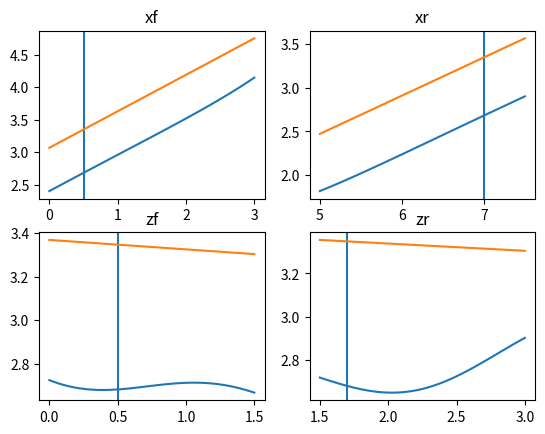
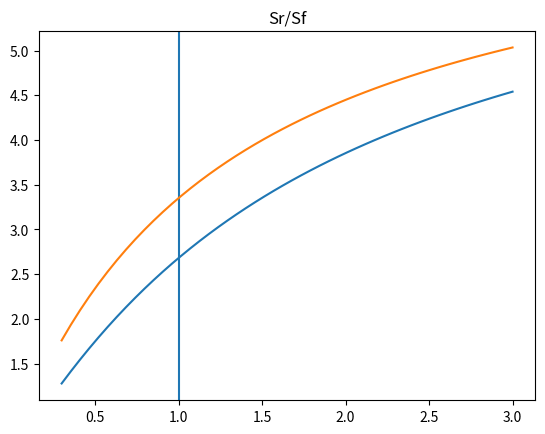

The script that saved these images, in order:
import numpy as np
from matplotlib import pyplot as plt


def xcg_stab(CLfa, CLra, CLf, CLr, Af, Ar, ef, er, xf, xr, zf, zr, zcg, Vr_Vf_2,
             Sr_Sf, de_da):
    num = (2 * CLf / (np.pi * Af * ef) * CLfa * (zcg - zf)
           - 2 * CLr / (np.pi * Ar * er) * CLra * (zr - zcg) * (1 - de_da)
           + CLfa * xf
           + CLra * xr * Vr_Vf_2 * Sr_Sf * (1 - de_da))

    den = CLfa + CLra * Vr_Vf_2 * Sr_Sf * (1 - de_da)

    return num / den


def deps_da(Lambda_quarter_chord, b, lh, h_ht, A, CLaw, rho, Pbr, Sf, CLf, W):
    r = lh * 2 / b
    mtv = h_ht * 2 / b  # Approximation
    Keps = (0.1124 + 0.1265 * Lambda_quarter_chord + 0.1766 * Lambda_quarter_chord ** 2) / r ** 2 + 0.1024 / r + 2
    Keps0 = 0.1124 / r ** 2 + 0.1024 / r + 2
    v = 1 + (r ** 2 / (r ** 2 + 0.7915 + 5.0734 * mtv ** 2)) ** (0.3113)
    de_da = Keps / Keps0 * CLaw / (np.pi * A) * (
            r / (r ** 2 + mtv ** 2) * 0.4876 / (np.sqrt(r ** 2 + 0.6319 + mtv ** 2)) + v * (
            1 - np.sqrt(mtv ** 2 / (1 + mtv ** 2))))
    phi = np.arcsin(mtv/r)
    dsde_da = np.where(
        np.logical_and(np.rad2deg(phi) < 30, np.rad2deg(phi) > 0),
        6.5*(rho*Pbr**2*Sf**3*CLf**3/(lh**4*W**3))**(1/4)*(np.sin(phi*6))**2.5,
        0
    )

    return de_da+dsde_da


def xcg_ctrl(Cmacf, Cmacr, CLf, CLr, CD0f, CD0r, Af, Ar, ef, er, cf, cr, xf,
             xr, zf, zr, zcg, Vr_Vf_2, Sr_Sf):
    num = (-Cmacf
           - Cmacr * Vr_Vf_2 * Sr_Sf * cr/cf
           + CLf * xf/cf
           + CLr * xr/cf * Vr_Vf_2 * Sr_Sf
           + (CD0f + CLf**2 / (np.pi * Af * ef)) * (zcg - zf) / cf
           - (CD0r + CLr**2 / (np.pi * Ar * er)) * (zr - zcg) / cf * Vr_Vf_2 * Sr_Sf)

    den = CLf / cf + CLr / cf * Vr_Vf_2 * Sr_Sf

    return num / den


def stab_sensitivity():
    CLfa = 5.1685
    CLra = 5.1685
    Cmacf = -0.0645
    Cmacr = -0.0645
    CLf = 1.781
    CLr = 1.737
    CD0f = 0.03254
    CD0r = 0.03254
    Af = 10
    Ar = 10
    ef = 0.958
    er = 0.958
    cf = 0.65
    cr = 0.65
    xf = 0.5
    xr = 7
    zf = 0.5
    zr = 1.7
    zcg = 0.7
    Vr_Vf_2 = 0.8
    Sr_Sf = 1

    rho = 1.225
    Pbr = 110024/1.2 * 0.9 /16
    S = 10.5
    Sf = S / 2
    Lambda_c4 = 0
    bf = np.sqrt(Sf * Af)
    W = 3652.352770706565*9.80665

    xf_range = np.linspace(0, 3)
    xr_range = np.linspace(5, 7.5)
    zf_range = np.linspace(0, 1.5)
    zr_range = np.linspace(1.5, 3)
    Sr_Sf_range = np.linspace(0.3, 3)

    plt.subplot(221)
    plt.title("xf")
    de_da = deps_da(Lambda_c4, bf, xr - xf_range, zr - zf, Af, CLfa, rho, Pbr,
                    Sf, CLf, W)
    print(de_da)
    x_cg_stab = xcg_stab(CLfa, CLra, CLf, CLr, Af, Ar, ef, er, xf_range, xr,
                         zf, zr, zcg, Vr_Vf_2, Sr_Sf, de_da)
    x_cg_ctrl = xcg_ctrl(Cmacf, Cmacr, CLf, CLr, CD0f, CD0r, Af, Ar, ef, er,
                         cf, cr, xf_range, xr, zf, zr, zcg, Vr_Vf_2, Sr_Sf)
    plt.axvline(xf)
    plt.plot(xf_range, x_cg_stab)
    plt.plot(xf_range, x_cg_ctrl)

    plt.subplot(222)
    plt.title("xr")
    de_da = deps_da(Lambda_c4, bf, xr_range - xf, zr - zf, Af, CLfa, rho, Pbr,
                    Sf, CLf, W)
    x_cg_stab = xcg_stab(CLfa, CLra, CLf, CLr, Af, Ar, ef, er, xf, xr_range,
                         zf, zr, zcg, Vr_Vf_2, Sr_Sf, de_da)
    x_cg_ctrl = xcg_ctrl(Cmacf, Cmacr, CLf, CLr, CD0f, CD0r, Af, Ar, ef, er,
                         cf, cr, xf, xr_range, zf, zr, zcg, Vr_Vf_2, Sr_Sf)
    plt.axvline(xr)
    plt.plot(xr_range, x_cg_stab)
    plt.plot(xr_range, x_cg_ctrl)

    plt.subplot(223)
    plt.title("zf")
    de_da = deps_da(Lambda_c4, bf, xr - xf, zr - zf_range, Af, CLfa, rho, Pbr,
                    Sf, CLf, W)
    x_cg_stab = xcg_stab(CLfa, CLra, CLf, CLr, Af, Ar, ef, er, xf, xr,
                         zf_range, zr, zcg, Vr_Vf_2, Sr_Sf, de_da)
    x_cg_ctrl = xcg_ctrl(Cmacf, Cmacr, CLf, CLr, CD0f, CD0r, Af, Ar, ef, er,
                         cf, cr, xf, xr, zf_range, zr, zcg, Vr_Vf_2, Sr_Sf)
    plt.axvline(zf)
    plt.plot(zf_range, x_cg_stab)
    plt.plot(zf_range, x_cg_ctrl)

    plt.subplot(224)
    plt.title("zr")
    de_da = deps_da(Lambda_c4, bf, xr - xf, zr_range - zf, Af, CLfa, rho, Pbr,
                    Sf, CLf, W)
    x_cg_stab = xcg_stab(CLfa, CLra, CLf, CLr, Af, Ar, ef, er, xf, xr, zf,
                         zr_range, zcg, Vr_Vf_2, Sr_Sf, de_da)
    x_cg_ctrl = xcg_ctrl(Cmacf, Cmacr, CLf, CLr, CD0f, CD0r, Af, Ar, ef, er,
                         cf, cr, xf, xr, zf, zr_range, zcg, Vr_Vf_2, Sr_Sf)
    plt.axvline(zr)
    plt.plot(zr_range, x_cg_stab)
    plt.plot(zr_range, x_cg_ctrl)

    plt.figure()
    plt.title("Sr/Sf")
    # FIXME: this assumes that the MAC is equal to the average chord
    Sf_range = S * Sr_Sf_range ** (-1) / (1 + Sr_Sf_range ** (-1))
    cf_range = np.sqrt(Sf_range / Af)
    Sr_range = S - Sf_range
    cr_range = np.sqrt(Sr_range / Ar)
    de_da = deps_da(Lambda_c4, bf, xr - xf, zr - zf, Af, CLfa, rho, Pbr,
                    Sf_range, CLf, W)
    x_cg_stab = xcg_stab(CLfa, CLra, CLf, CLr, Af, Ar, ef, er, xf, xr, zf, zr,
                         zcg, Vr_Vf_2, Sr_Sf_range, de_da)
    x_cg_ctrl = xcg_ctrl(Cmacf, Cmacr, CLf, CLr, CD0f, CD0r, Af, Ar, ef, er,
                         cf_range, cr_range, xf, xr, zf, zr, zcg, Vr_Vf_2,
                         Sr_Sf_range)
    plt.axvline(Sr_Sf)
    plt.plot(Sr_Sf_range, x_cg_stab)
    plt.plot(Sr_Sf_range, x_cg_ctrl)
    plt.show()


if __name__ == "__main__":
    stab_sensitivity()
